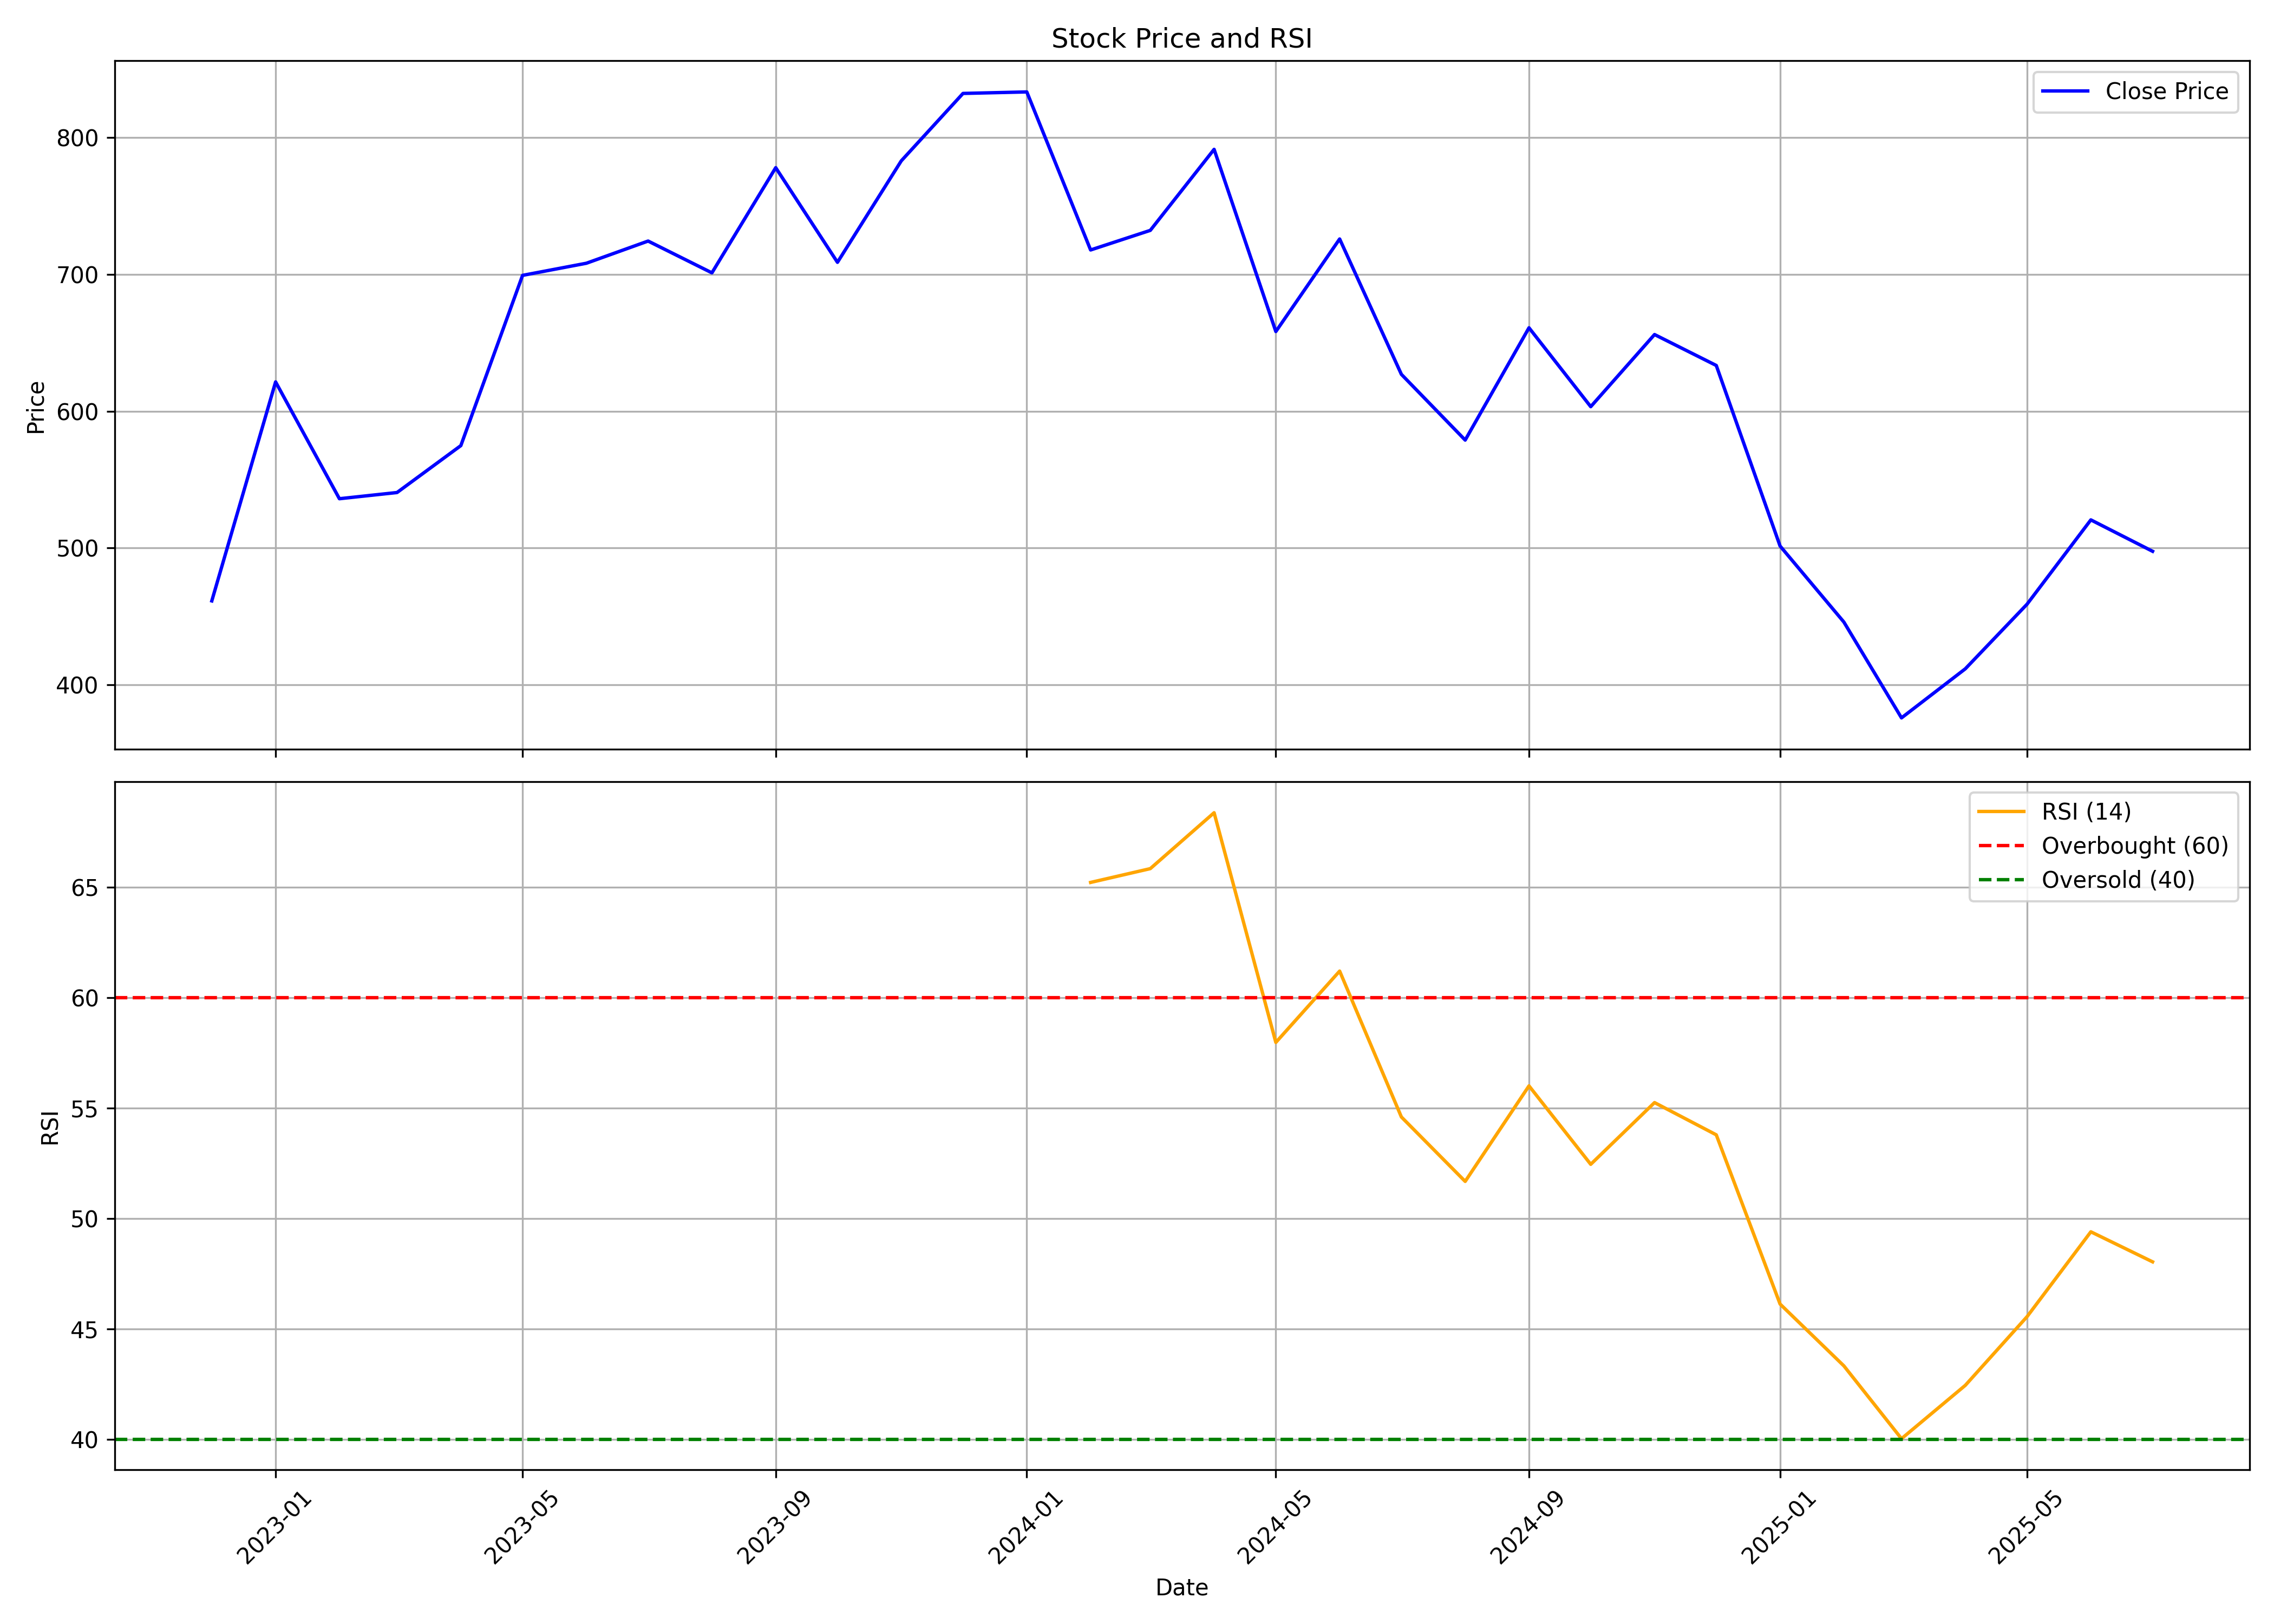

The file beside this chart, header and first rows:
, date, symbol, open, high, low, close, volume, rsi
0, 2022-12-01, LANDMARK, 468.5, 478.6, 428.8, 461.4, 4215203, 
1, 2023-01-01, LANDMARK, 459.5, 652.3, 457.4, 621.4, 9463214, 
2, 2023-02-01, LANDMARK, 626.6, 671.3, 532.1, 536.1, 2184003, 
3, 2023-03-01, LANDMARK, 538.1, 569, 479.5, 540.6, 1632298, 
4, 2023-04-01, LANDMARK, 545.1, 587.4, 533, 574.8, 1201658, 
5, 2023-05-01, LANDMARK, 574.8, 729.1, 558.3, 699.2, 2490899, 
6, 2023-06-01, LANDMARK, 701.2, 761.9, 654.5, 708.1, 7264374, 
7, 2023-07-01, LANDMARK, 713.1, 776.6, 697.7, 724.3, 2283073, 
8, 2023-08-01, LANDMARK, 725.1, 750.4, 680, 701.1, 2342622, 
9, 2023-09-01, LANDMARK, 701.2, 858.7, 695.3, 777.9, 4293653, 
10, 2023-10-01, LANDMARK, 780.1, 827.8, 682.5, 708.8, 1697230, 
11, 2023-11-01, LANDMARK, 713.1, 804.3, 672.3, 782.9, 3549982, 
12, 2023-12-01, LANDMARK, 778, 885.6, 751.5, 832.1, 5121025, 
13, 2024-01-01, LANDMARK, 836.6, 873.7, 779, 833.2, 2348922, 
14, 2024-02-01, LANDMARK, 832.3, 902.7, 708.2, 717.8, 2558897, 65.21
15, 2024-03-01, LANDMARK, 775.9, 787.9, 683.7, 732.1, 2565564, 65.84
16, 2024-04-01, LANDMARK, 747.1, 838.8, 738.6, 791.3, 2036337, 68.37
17, 2024-05-01, LANDMARK, 791.3, 807.8, 655.3, 658.2, 2894685, 57.97
18, 2024-06-01, LANDMARK, 688.2, 745.5, 637.3, 725.8, 2549786, 61.2
19, 2024-07-01, LANDMARK, 725.8, 729.5, 619.7, 626.9, 2951294, 54.59
20, 2024-08-01, LANDMARK, 633.1, 647.9, 539.8, 578.9, 2939036, 51.68
21, 2024-09-01, LANDMARK, 587.5, 671.8, 563.4, 660.9, 2305921, 56
22, 2024-10-01, LANDMARK, 662.7, 670.0, 581, 603.3, 1489303, 52.45
23, 2024-11-01, LANDMARK, 615.0, 673.5, 599.9, 656.0, 641542, 55.24
24, 2024-12-01, LANDMARK, 650.0, 703.0, 597.8, 633.4, 1199614, 53.78
25, 2025-01-01, LANDMARK, 633.4, 634.5, 500.1, 501.5, 1290656, 46.12
26, 2025-02-01, LANDMARK, 514.0, 532.0, 435.0, 446, 1168090, 43.32
27, 2025-03-01, LANDMARK, 446, 485.0, 367.0, 376, 2120529, 40.03
28, 2025-04-01, LANDMARK, 372.5, 444.0, 329.8, 411.8, 1697516, 42.44
29, 2025-05-01, LANDMARK, 411.8, 490.0, 398.0, 459.0, 1354900, 45.55
30, 2025-06-01, LANDMARK, 461.0, 565.0, 442.0, 520.6, 4915165, 49.39
31, 2025-07-01, LANDMARK, 523.3, 565.0, 495.0, 497.6, 1033214, 48.03
